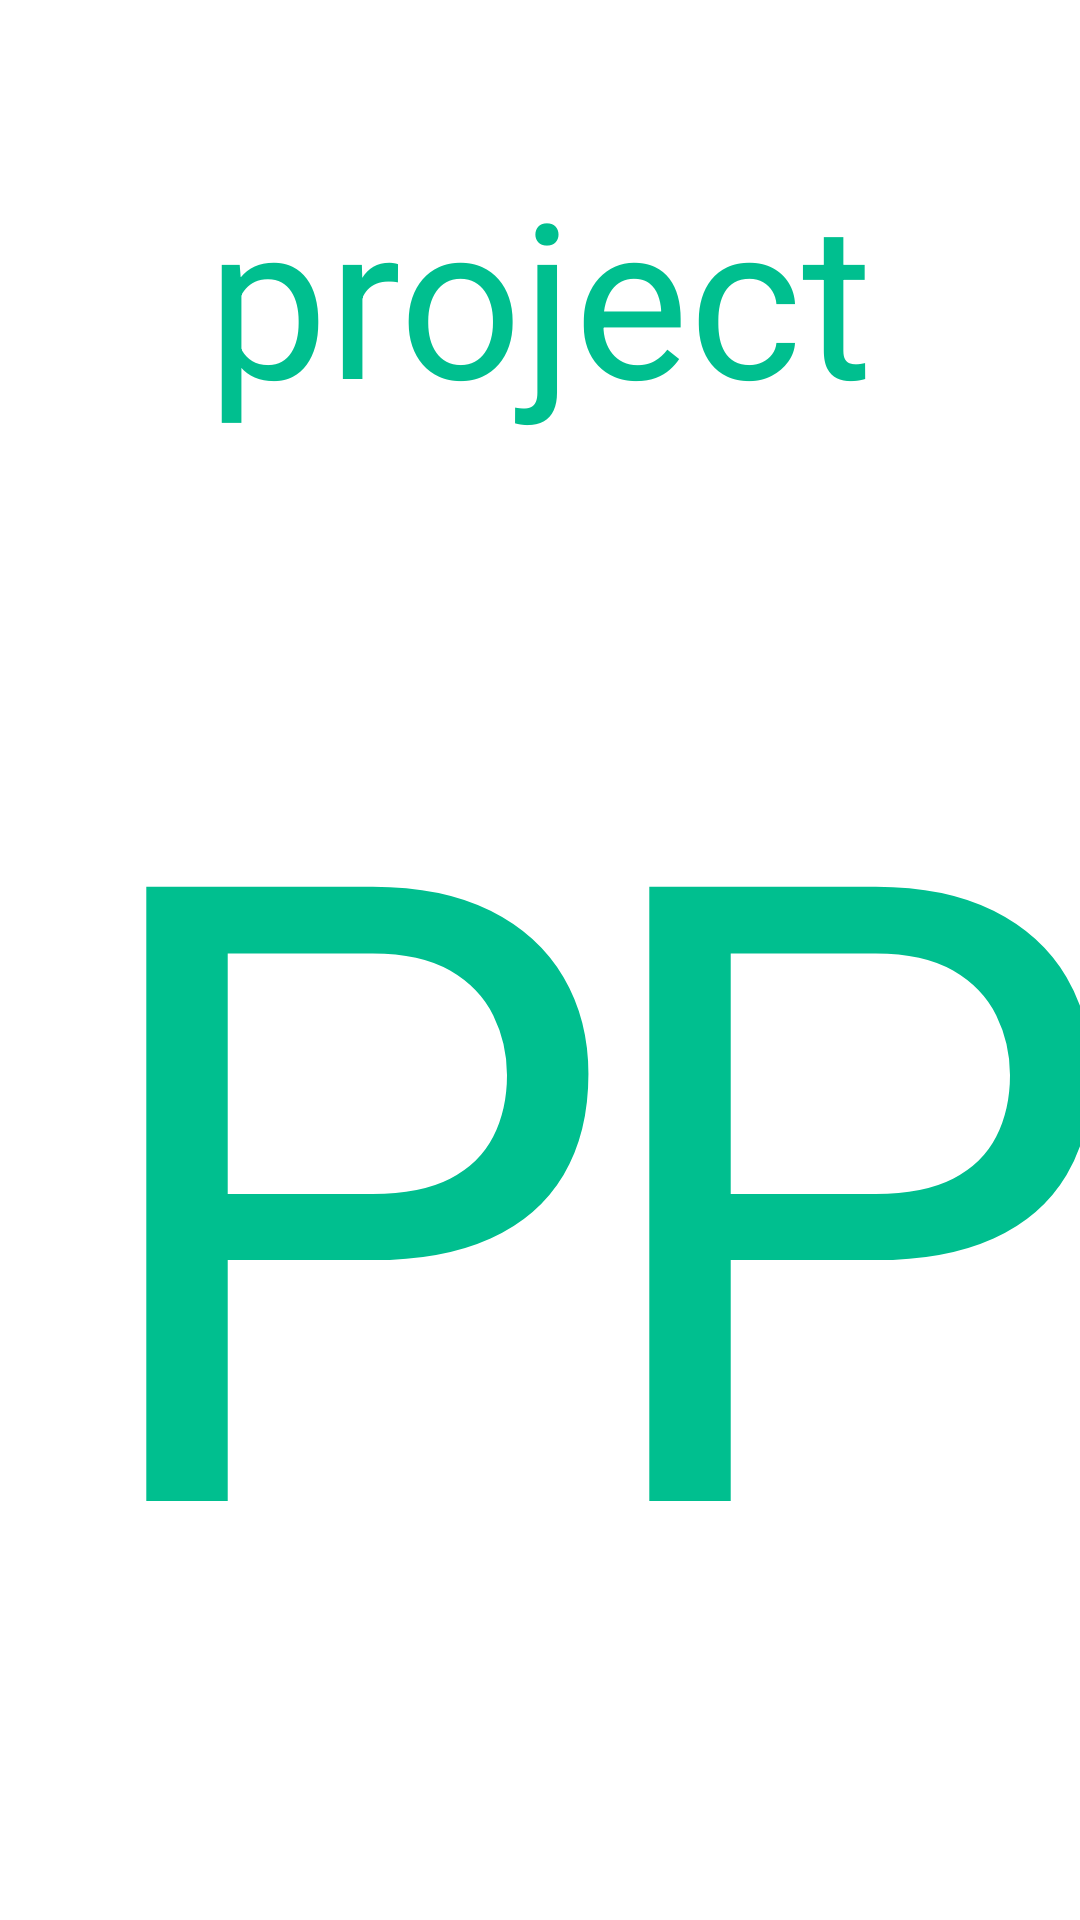

The Android layout XML behind this screen, and the referenced resources:
<!-- AndroidManifest.xml: application theme AppTheme -->
<!-- res/layout/activity_main.xml -->
<?xml version="1.0" encoding="utf-8"?>
<androidx.constraintlayout.widget.ConstraintLayout xmlns:android="http://schemas.android.com/apk/res/android"
    xmlns:app="http://schemas.android.com/apk/res-auto"
    xmlns:tools="http://schemas.android.com/tools"
    android:layout_width="match_parent"
    android:layout_height="match_parent"
    tools:context=".MainActivity"
    android:background="@color/wittekes">


    <TextView
        android:id="@+id/text1"

        android:layout_width="wrap_content"
        android:layout_height="wrap_content"

        android:text="project"
        android:textSize="72dp"
        android:textColor="@color/colorPrimary"

        app:layout_constraintStart_toStartOf="parent"
        app:layout_constraintEnd_toEndOf="parent"
        app:layout_constraintTop_toTopOf="parent"

        android:layout_marginTop="50dp"/>

    <TextView
        android:id="@+id/text2"

        android:layout_width="wrap_content"
        android:layout_height="wrap_content"

        android:text="P"
        android:textSize="288dp"
        android:textColor="@color/colorPrimary"

        app:layout_constraintStart_toStartOf="parent"
        app:layout_constraintTop_toBottomOf="@id/text1"

        android:layout_marginTop="50dp"
        android:layout_marginLeft="25dp"
        android:transitionName="1"/>

    <TextView
        android:id="@+id/text3"

        android:layout_width="wrap_content"
        android:layout_height="wrap_content"

        android:text="P"
        android:textSize="288dp"
        android:textColor="@color/colorPrimary"

        app:layout_constraintStart_toEndOf="@id/text2"
        app:layout_constraintEnd_toEndOf="parent"
        app:layout_constraintTop_toBottomOf="@id/text1"

        android:layout_marginTop="50dp"
        android:transitionName="2"/>


</androidx.constraintlayout.widget.ConstraintLayout>
<!-- resources referenced by this layout -->
<resources>
  <color name="colorPrimary">#00BF8F</color>
  <color name="wittekes">#ffffff</color>
  <style name="AppTheme" parent="Theme.AppCompat.Light.NoActionBar">
          
          <item name="colorPrimary">@color/colorPrimary</item>
          <item name="colorPrimaryDark">@color/colorPrimaryDark</item>
          <item name="colorAccent">@color/colorAccent</item>
          <item name="android:windowDisablePreview">false</item>
          <item name="android:windowBackground">@drawable/background1</item>
      </style>
  <color name="colorPrimaryDark">#00BF8F</color>
  <color name="colorAccent">#03DAC5</color>
  <!-- drawable background1 (drawable) -->
  <shape xmlns:android="http://schemas.android.com/apk/res/android"
      android:shape="rectangle">
      <gradient
          android:angle="270"
          android:startColor="#00BF8F"
          android:endColor="#001510"
          />
  </shape>
</resources>
